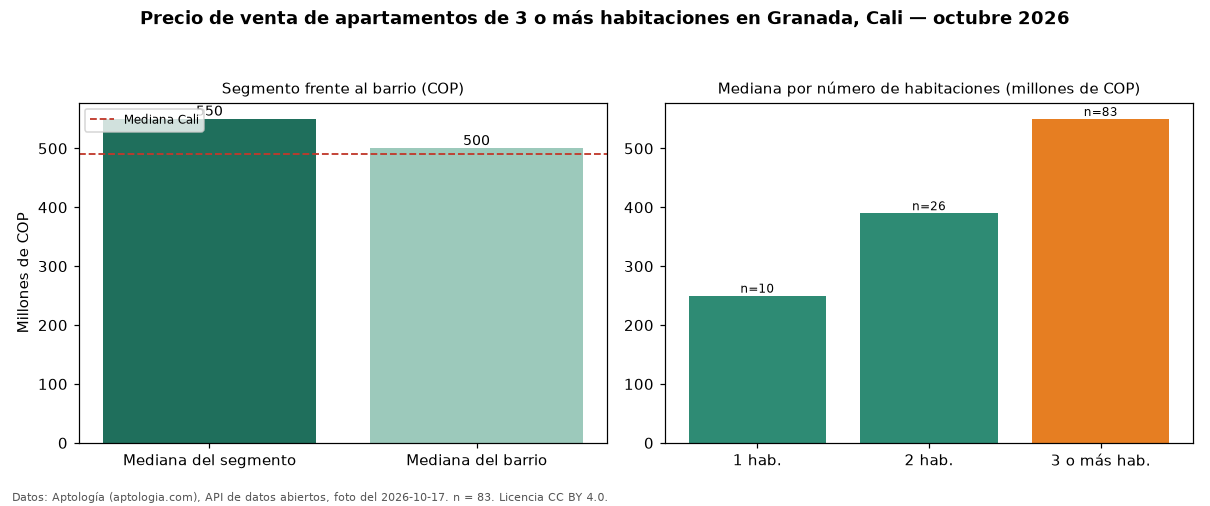

The file beside this chart, header and first rows:
seccion, metrica, valor_cop, n
precio, mediana, 550000000, 83
habitaciones, 1, 250000000, 10
habitaciones, 2, 390000000, 26
habitaciones, 3+, 550000000, 83
barrio, mediana_barrio_todos_los_tamanos, 500000000, 119
ciudad, mediana_ciudad, 490000000, 
fuente, fecha_foto, 2026-10-17, 
fuente, atribucion, https://www.aptologia.com/venta/cali/gra…, 
